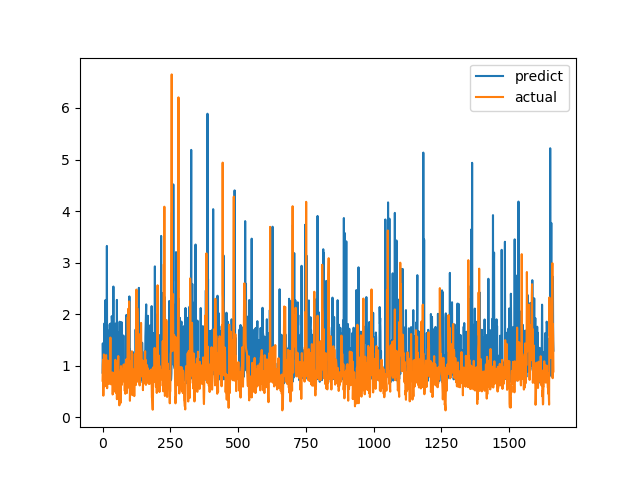

Data behind this chart, as committed beside it:
predict, actual
0.8645, 0.7094
1.433, 1.015
1.059, 1.116
0.9029, 0.4183
0.7829, 1.002
0.8327, 1.219
0.8957, 1.143
1.82, 0.6528
0.8419, 0.6747
0.7845, 0.601
1.31, 0.6695
2.275, 0.6538
1.228, 0.7814
0.76, 1.206
0.7651, 0.8469
1.077, 0.8286
3.323, 0.6482
0.7247, 0.5624
0.8705, 0.7183
1.685, 1.1
1.375, 0.9542
0.9957, 0.729
1.556, 0.6694
0.849, 0.8631
0.8154, 0.6465
0.7011, 0.8223
1.802, 0.9236
1.79, 0.8301
1.23, 1.067
1.817, 1.546
0.7444, 0.6827
1.417, 0.6386
1.026, 0.6464
0.9197, 0.6881
1.962, 0.7274
1.85, 0.65
0.787, 0.8694
1.175, 0.4409
0.764, 0.4519
0.9443, 0.7575
2.536, 0.4952
0.838, 0.6851
0.865, 0.7244
0.7438, 0.8654
1.478, 0.74
0.7699, 0.8071
0.7408, 0.8204
1.265, 1.114
1.817, 1.109
1.346, 0.4751
1.694, 1.039
0.7557, 0.9458
0.7136, 0.7878
2.277, 0.3505
0.6893, 0.9368
1.657, 0.9868
0.9254, 0.647
1.128, 1.03
1.542, 1.187
1.095, 0.9329
... 1,604 more rows
